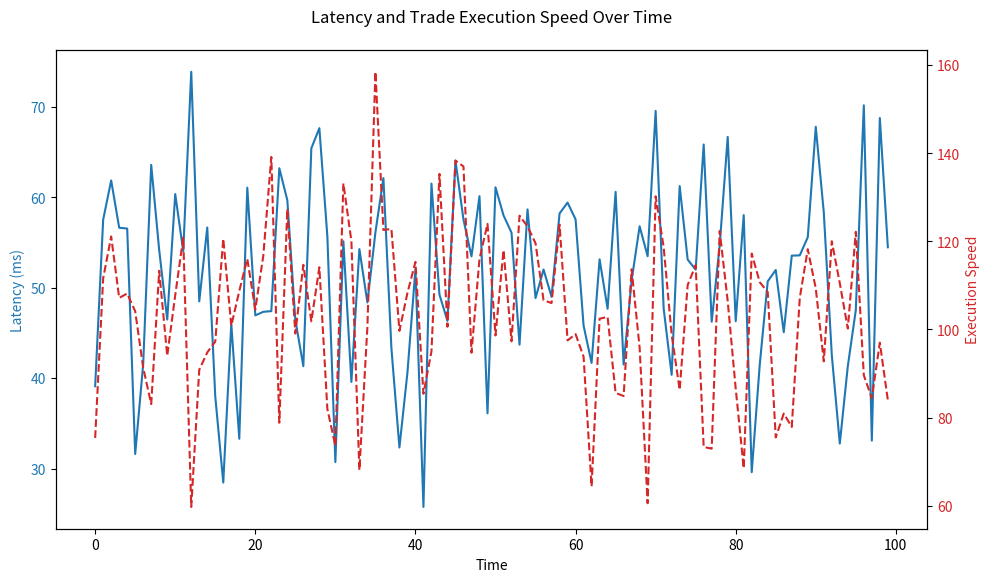

This figure's Python source:
import matplotlib.pyplot as plt
import numpy as np

# Example data
timestamps = np.arange(0, 100, 1)  # timestamps
latency = np.random.normal(50, 10, size=len(timestamps))  # latency
execution_speed = np.random.normal(100, 20, size=len(timestamps))  # execution speed fluctuations (random)

# Plot the overlaid time series chart 
fig, ax1 = plt.subplots(figsize=(10, 6))

color = 'tab:blue'
ax1.set_xlabel('Time')
ax1.set_ylabel('Latency (ms)', color=color)
ax1.plot(timestamps, latency, color=color, label='Latency')
ax1.tick_params(axis='y', labelcolor=color)

ax2 = ax1.twinx() 
color = 'tab:red'
ax2.set_ylabel('Execution Speed', color=color)
ax2.plot(timestamps, execution_speed, color=color, label='Execution Speed', linestyle='--')
ax2.tick_params(axis='y', labelcolor=color)

fig.tight_layout(rect=[0, 0.03, 1, 0.95]) 
plt.title('Latency and Trade Execution Speed Over Time', pad=20) 
plt.show()
